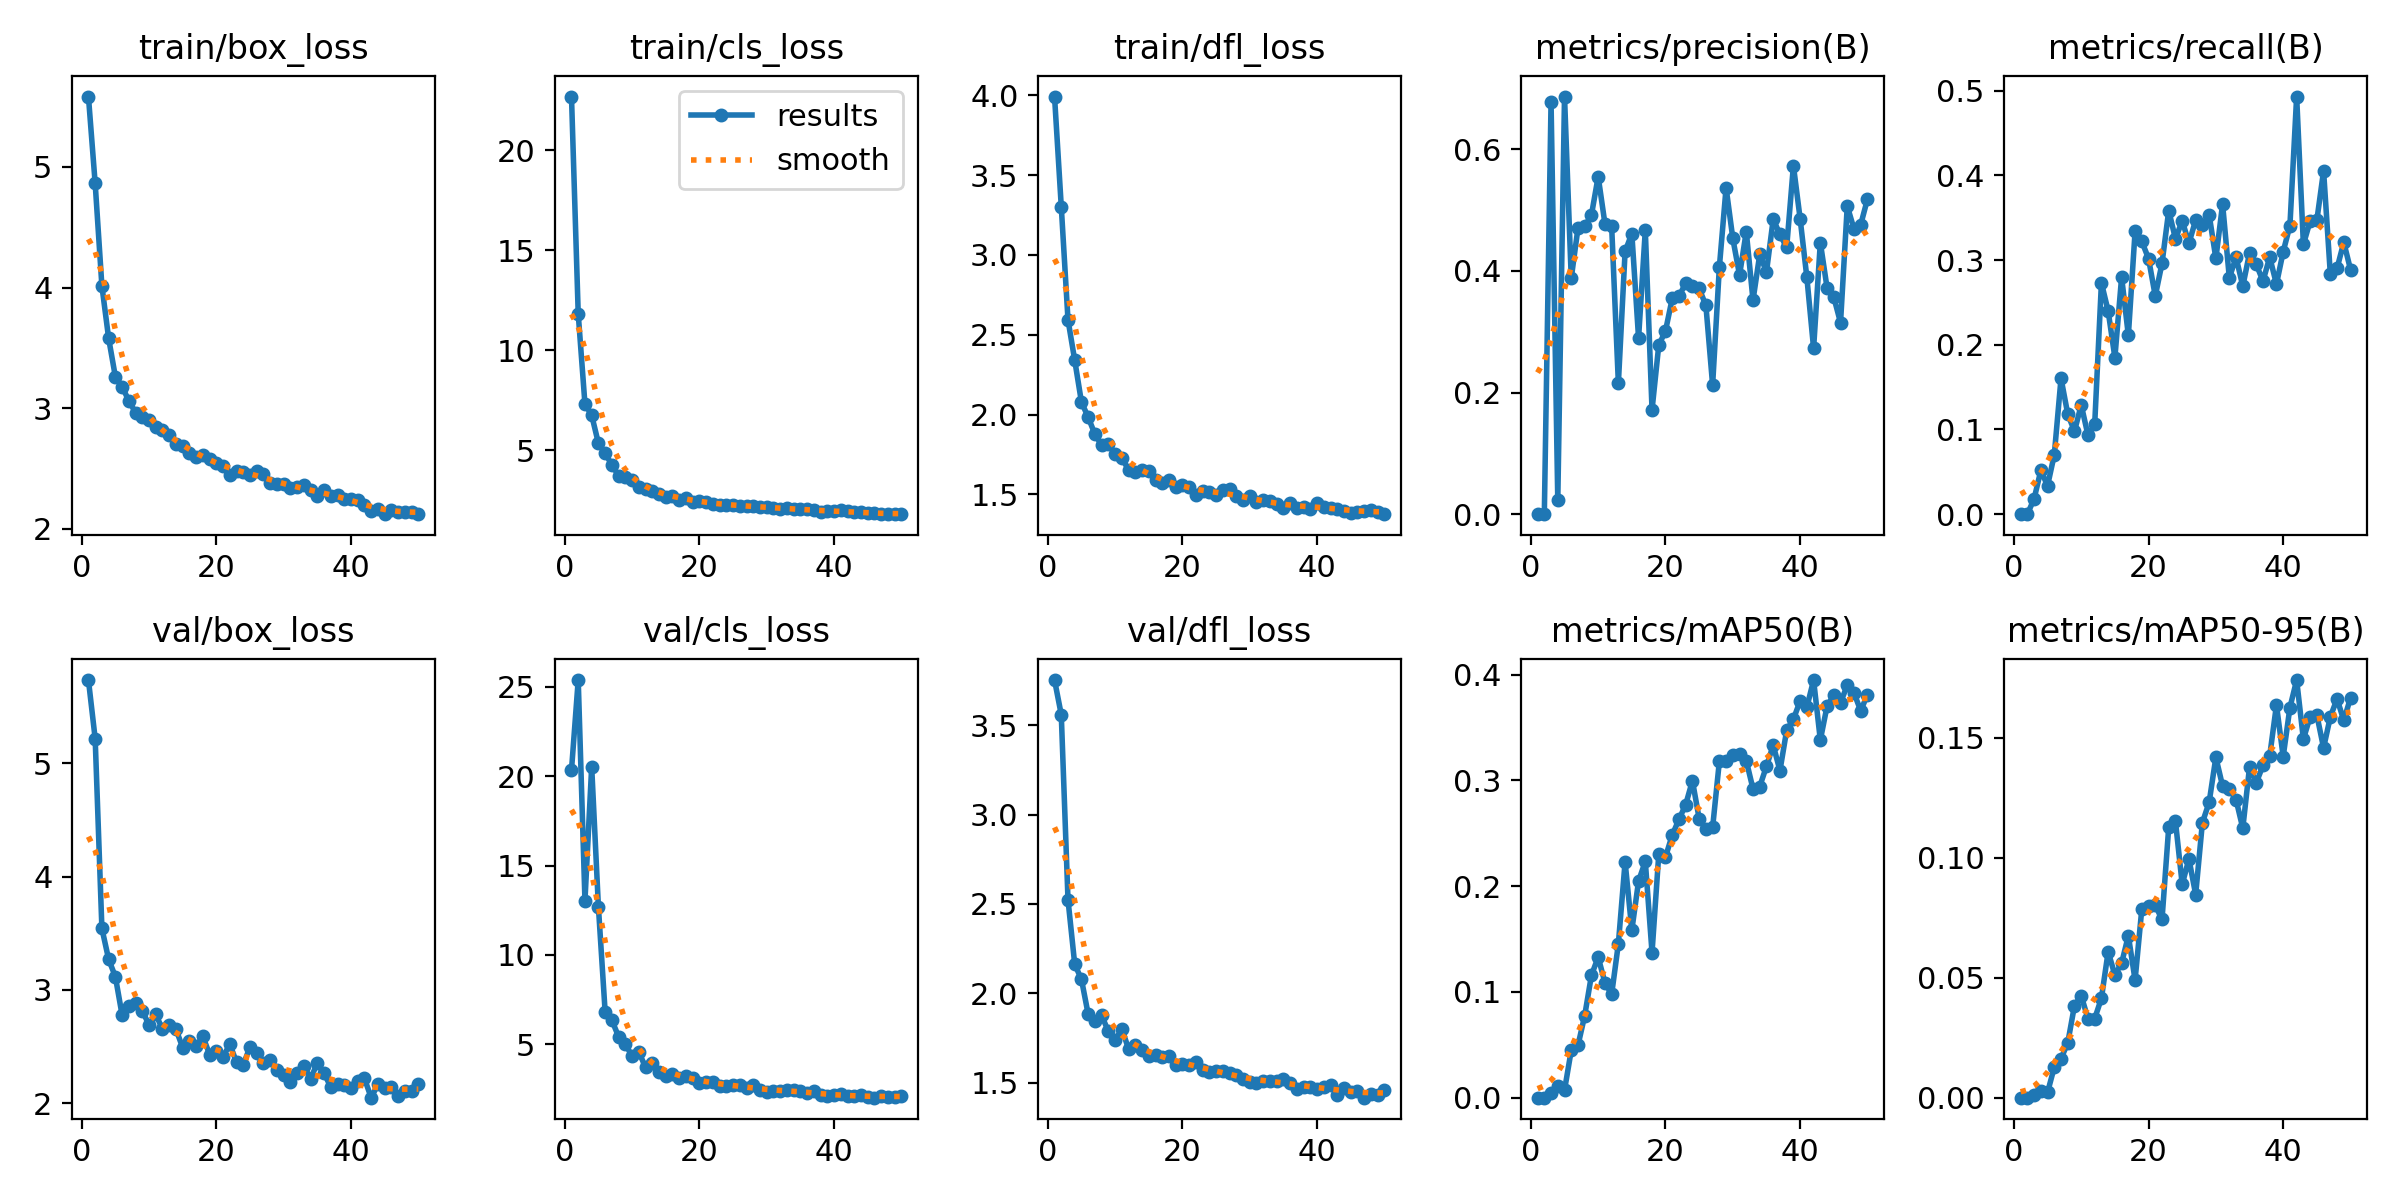

Values plotted in this chart, from the file beside it:
epoch, train/box_loss, train/cls_loss, train/dfl_loss, metrics/precision(B), metrics/recall(B), metrics/mAP50(B), metrics/mAP50-95(B), val/box_loss, val/cls_loss, val/dfl_loss, lr/pg0, lr/pg1, lr/pg2
1, 5.582, 22.7, 3.991, 0, 0, 0, 0, 5.734, 20.34, 3.754, 0.0003648, 0.0003648, 0.0003648
2, 4.863, 11.82, 3.303, 0, 0, 0, 0, 5.217, 25.38, 3.56, 0.0007206, 0.0007206, 0.0007206
3, 4.013, 7.302, 2.593, 0.678, 0.01809, 0.00442, 0.00093, 3.541, 13.04, 2.523, 0.001062, 0.001062, 0.001062
4, 3.58, 6.745, 2.34, 0.02262, 0.05168, 0.01127, 0.00283, 3.269, 20.53, 2.162, 0.001045, 0.001045, 0.001045
5, 3.262, 5.334, 2.078, 0.6869, 0.03359, 0.00709, 0.00219, 3.116, 12.68, 2.078, 0.001045, 0.001045, 0.001045
6, 3.179, 4.832, 1.984, 0.388, 0.07019, 0.04475, 0.01275, 2.777, 6.801, 1.882, 0.001023, 0.001023, 0.001023
7, 3.063, 4.26, 1.876, 0.4706, 0.1604, 0.04945, 0.01623, 2.855, 6.341, 1.843, 0.001001, 0.001001, 0.001001
8, 2.964, 3.709, 1.808, 0.4732, 0.1181, 0.07758, 0.02284, 2.882, 5.419, 1.876, 0.000979, 0.000979, 0.000979
9, 2.928, 3.626, 1.817, 0.4921, 0.09794, 0.1157, 0.03839, 2.814, 5.003, 1.786, 0.000957, 0.000957, 0.000957
10, 2.906, 3.49, 1.75, 0.5552, 0.129, 0.1328, 0.04246, 2.69, 4.335, 1.738, 0.000935, 0.000935, 0.000935
11, 2.844, 3.126, 1.728, 0.478, 0.0933, 0.1088, 0.03294, 2.783, 4.577, 1.801, 0.000913, 0.000913, 0.000913
12, 2.82, 3.044, 1.654, 0.4741, 0.1059, 0.09768, 0.03291, 2.652, 3.698, 1.687, 0.000891, 0.000891, 0.000891
13, 2.775, 2.927, 1.642, 0.2154, 0.273, 0.1455, 0.04141, 2.689, 3.943, 1.71, 0.000869, 0.000869, 0.000869
14, 2.706, 2.819, 1.652, 0.4321, 0.2398, 0.2229, 0.06081, 2.652, 3.456, 1.68, 0.000847, 0.000847, 0.000847
15, 2.688, 2.631, 1.647, 0.4615, 0.1848, 0.1585, 0.05105, 2.489, 3.242, 1.647, 0.000825, 0.000825, 0.000825
16, 2.629, 2.706, 1.59, 0.2895, 0.2799, 0.2048, 0.05601, 2.552, 3.332, 1.656, 0.000803, 0.000803, 0.000803
17, 2.598, 2.499, 1.574, 0.4671, 0.211, 0.2234, 0.06746, 2.5, 3.093, 1.645, 0.000781, 0.000781, 0.000781
18, 2.616, 2.618, 1.59, 0.1716, 0.3337, 0.1372, 0.04898, 2.588, 3.246, 1.651, 0.000759, 0.000759, 0.000759
19, 2.582, 2.395, 1.548, 0.2779, 0.322, 0.23, 0.0786, 2.428, 3.092, 1.598, 0.000737, 0.000737, 0.000737
20, 2.543, 2.44, 1.561, 0.3014, 0.3016, 0.2275, 0.07978, 2.457, 2.819, 1.605, 0.000715, 0.000715, 0.000715
21, 2.519, 2.387, 1.544, 0.3548, 0.2575, 0.2482, 0.08016, 2.408, 2.878, 1.601, 0.000693, 0.000693, 0.000693
22, 2.445, 2.323, 1.495, 0.3581, 0.2961, 0.2631, 0.07421, 2.52, 2.903, 1.613, 0.000671, 0.000671, 0.000671
23, 2.484, 2.256, 1.524, 0.3802, 0.3583, 0.277, 0.1128, 2.36, 2.688, 1.57, 0.000649, 0.000649, 0.000649
24, 2.471, 2.226, 1.516, 0.3749, 0.3249, 0.2996, 0.1151, 2.339, 2.658, 1.557, 0.000627, 0.000627, 0.000627
25, 2.45, 2.236, 1.498, 0.3712, 0.3463, 0.2638, 0.08887, 2.496, 2.713, 1.566, 0.000605, 0.000605, 0.000605
26, 2.484, 2.222, 1.529, 0.3433, 0.3199, 0.2536, 0.09942, 2.441, 2.717, 1.563, 0.000583, 0.000583, 0.000583
27, 2.457, 2.223, 1.534, 0.2124, 0.347, 0.2554, 0.0846, 2.351, 2.532, 1.556, 0.0005611, 0.0005611, 0.0005611
28, 2.382, 2.184, 1.49, 0.4061, 0.3409, 0.3179, 0.1145, 2.377, 2.71, 1.541, 0.0005391, 0.0005391, 0.0005391
29, 2.37, 2.147, 1.467, 0.537, 0.3536, 0.3181, 0.123, 2.292, 2.432, 1.522, 0.0005171, 0.0005171, 0.0005171
30, 2.376, 2.142, 1.49, 0.4534, 0.3018, 0.3241, 0.1418, 2.251, 2.314, 1.504, 0.0004951, 0.0004951, 0.0004951
31, 2.337, 2.089, 1.452, 0.3932, 0.3659, 0.3253, 0.1298, 2.183, 2.384, 1.495, 0.0004731, 0.0004731, 0.0004731
32, 2.35, 2.059, 1.465, 0.4647, 0.2789, 0.3185, 0.1285, 2.265, 2.37, 1.511, 0.0004511, 0.0004511, 0.0004511
33, 2.365, 2.118, 1.459, 0.3519, 0.3033, 0.2919, 0.1241, 2.33, 2.446, 1.511, 0.0004291, 0.0004291, 0.0004291
34, 2.321, 2.026, 1.439, 0.4272, 0.2691, 0.2942, 0.1122, 2.216, 2.426, 1.511, 0.0004071, 0.0004071, 0.0004071
35, 2.27, 2.024, 1.417, 0.3983, 0.3082, 0.3133, 0.1377, 2.352, 2.405, 1.522, 0.0003851, 0.0003851, 0.0003851
36, 2.324, 2.038, 1.444, 0.4851, 0.2951, 0.3333, 0.1312, 2.263, 2.261, 1.499, 0.0003631, 0.0003631, 0.0003631
37, 2.277, 2.011, 1.416, 0.4601, 0.275, 0.3091, 0.1384, 2.141, 2.366, 1.463, 0.0003411, 0.0003411, 0.0003411
38, 2.283, 1.909, 1.42, 0.4387, 0.3033, 0.3473, 0.1424, 2.167, 2.165, 1.477, 0.0003191, 0.0003191, 0.0003191
39, 2.246, 1.934, 1.41, 0.5733, 0.2715, 0.3577, 0.1635, 2.161, 2.114, 1.475, 0.0002971, 0.0002971, 0.0002971
40, 2.249, 1.938, 1.447, 0.4859, 0.3098, 0.3751, 0.1421, 2.13, 2.141, 1.465, 0.0002751, 0.0002751, 0.0002751
41, 2.243, 1.981, 1.419, 0.3893, 0.3406, 0.3692, 0.1625, 2.198, 2.203, 1.473, 0.0002531, 0.0002531, 0.0002531
42, 2.202, 1.928, 1.418, 0.2726, 0.4929, 0.3948, 0.1739, 2.217, 2.108, 1.488, 0.0002311, 0.0002311, 0.0002311
43, 2.152, 1.875, 1.407, 0.4468, 0.3184, 0.3381, 0.1493, 2.048, 2.079, 1.428, 0.0002091, 0.0002091, 0.0002091
44, 2.163, 1.881, 1.399, 0.3723, 0.3457, 0.3701, 0.1586, 2.165, 2.133, 1.47, 0.0001871, 0.0001871, 0.0001871
45, 2.123, 1.836, 1.386, 0.3569, 0.3469, 0.3806, 0.1594, 2.134, 2.063, 1.45, 0.0001651, 0.0001651, 0.0001651
46, 2.159, 1.837, 1.392, 0.3149, 0.4052, 0.3735, 0.1457, 2.142, 2.007, 1.452, 0.0001431, 0.0001431, 0.0001431
47, 2.137, 1.822, 1.396, 0.5067, 0.2837, 0.3898, 0.1586, 2.061, 2.101, 1.415, 0.0001211, 0.0001211, 0.0001211
48, 2.139, 1.818, 1.404, 0.469, 0.2901, 0.3826, 0.1661, 2.104, 2.061, 1.436, 9.9101e-05, 9.9101e-05, 9.9101e-05
49, 2.144, 1.808, 1.39, 0.4762, 0.321, 0.3658, 0.1571, 2.109, 2.061, 1.433, 7.7103e-05, 7.7103e-05, 7.7103e-05
50, 2.124, 1.789, 1.376, 0.5181, 0.2887, 0.3811, 0.1665, 2.169, 2.099, 1.459, 5.5106e-05, 5.5106e-05, 5.5106e-05
